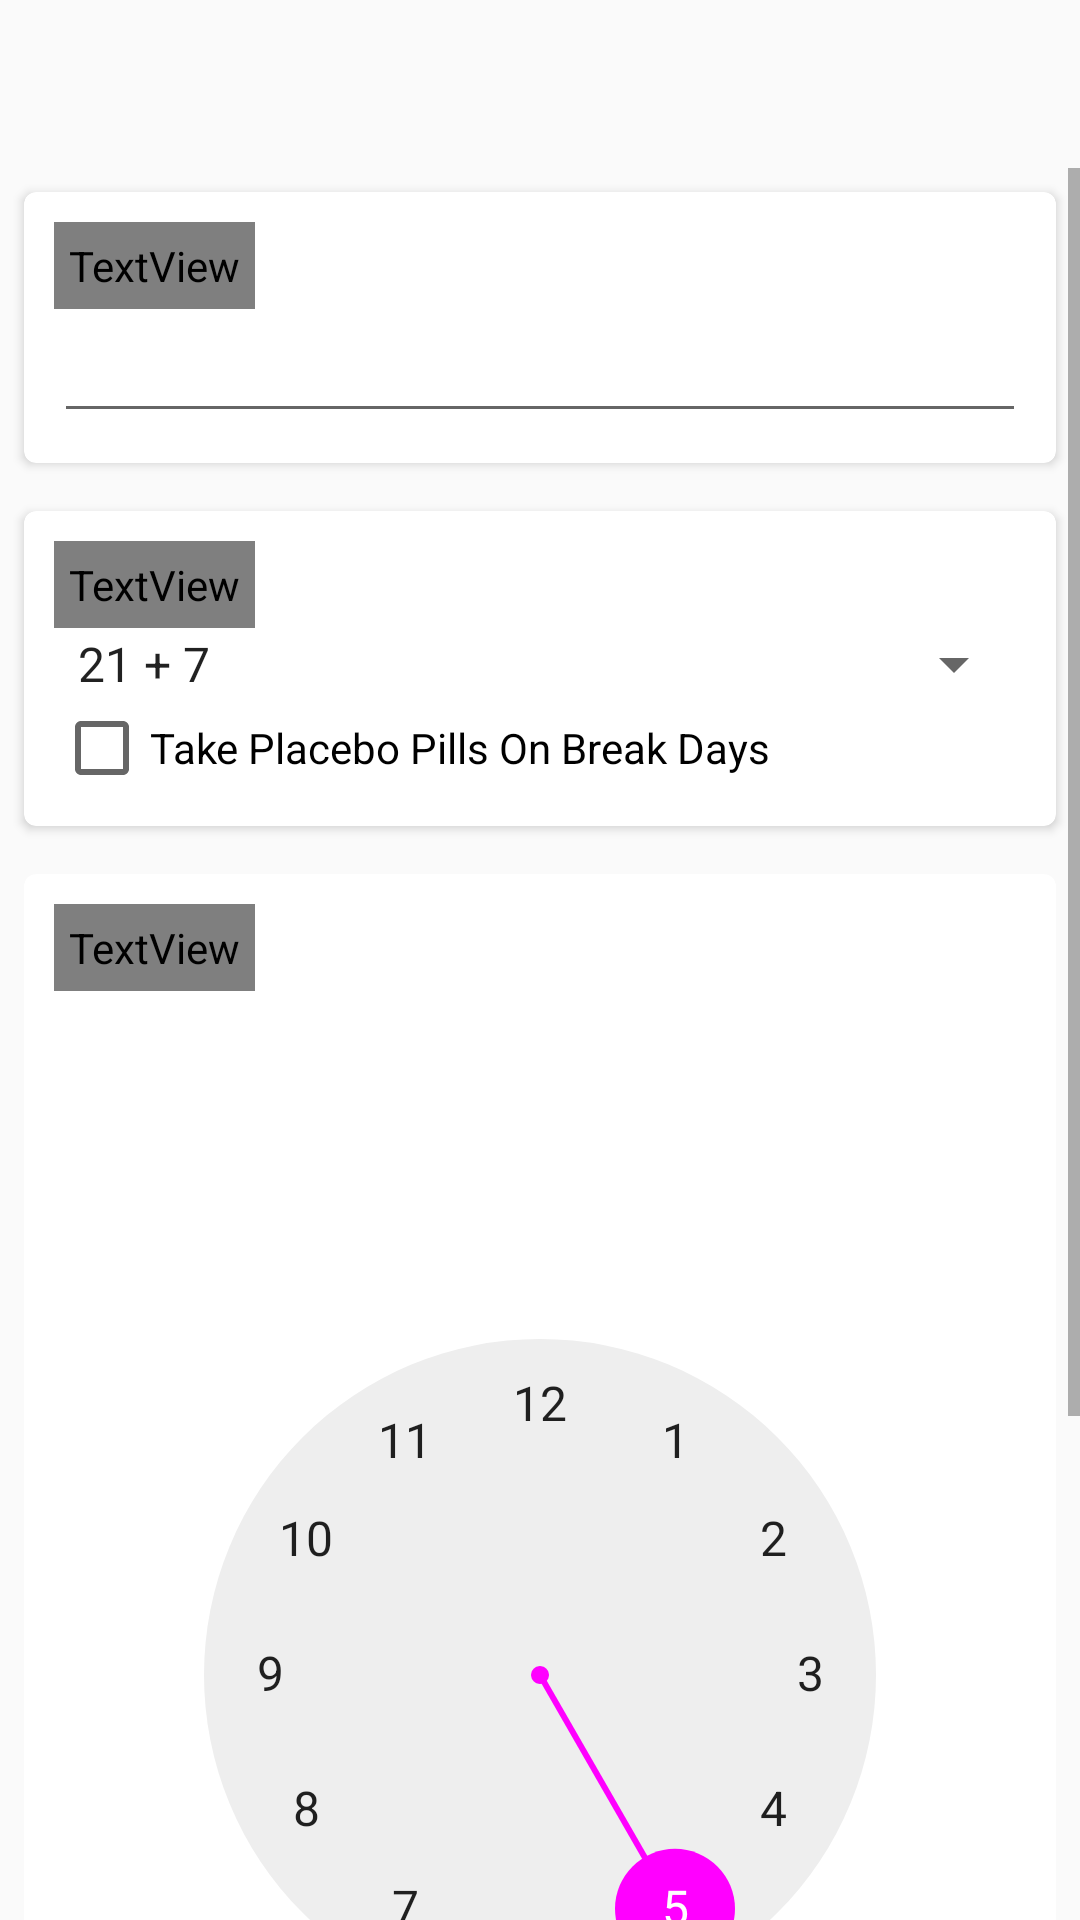

Here is an Android app screen rendered from its layout file. Give the layout XML and the strings, colors and styles it references.
<!-- AndroidManifest.xml: activity theme AppTheme.NoActionBar -->
<!-- res/layout/activity_set_reminder.xml -->
<?xml version="1.0" encoding="utf-8"?>
<LinearLayout xmlns:android="http://schemas.android.com/apk/res/android"
    xmlns:app="http://schemas.android.com/apk/res-auto"
    xmlns:tools="http://schemas.android.com/tools"
    android:id="@+id/main_content"
    android:layout_width="match_parent"
    android:layout_height="match_parent"
    android:orientation="vertical"
    android:focusableInTouchMode="true"
    android:fitsSystemWindows="true"
    tools:context=".SetReminderActivity">

    <include
        android:id="@+id/toolbar"
        layout="@layout/toolbar" />

    <ScrollView
        android:layout_width="match_parent"
        android:layout_height="match_parent">

        <LinearLayout
            android:layout_width="match_parent"
            android:layout_height="wrap_content"
            android:orientation="vertical">

            <android.support.v7.widget.CardView
                android:layout_width="match_parent"
                android:layout_height="wrap_content"
                android:id="@+id/card_name"
                android:layout_gravity="center"
                android:layout_margin="8dp"
                app:cardCornerRadius="4dp">

                <LinearLayout
                    android:layout_width="match_parent"
                    android:layout_height="wrap_content"
                    android:orientation="vertical"
                    android:padding="10dp">

                    <TextView
                        style="@style/CardTitle"
                        android:layout_width="wrap_content"
                        android:layout_height="wrap_content"
                        android:padding="5dp"
                        android:text="@string/title_card_birth_control_name"/>

                    <TextView
                        android:visibility="gone"
                        android:padding="5dp"
                        android:layout_width="wrap_content"
                        android:layout_height="wrap_content"
                        android:textAppearance="?android:attr/textAppearanceSmall"
                        android:text="@string/hint_card_medication_name"
                        android:id="@+id/help_name" />

                    <EditText
                        android:id="@+id/medic_name"
                        android:layout_width="match_parent"
                        android:layout_height="wrap_content"
                        android:inputType="textCapSentences|text"
                        android:imeOptions="actionDone"
                        android:maxLength="255" />

                </LinearLayout>

            </android.support.v7.widget.CardView>

            <android.support.v7.widget.CardView
                android:layout_width="match_parent"
                android:layout_height="wrap_content"
                android:id="@+id/card_type"
                android:layout_gravity="center"
                android:layout_margin="8dp"
                app:cardCornerRadius="4dp">

                <LinearLayout
                    android:layout_width="match_parent"
                    android:layout_height="wrap_content"
                    android:orientation="vertical"
                    android:padding="10dp">

                    <TextView
                        style="@style/CardTitle"
                        android:layout_width="wrap_content"
                        android:layout_height="wrap_content"
                        android:padding="5dp"
                        android:text="@string/title_card_birth_control_type"/>

                    <TextView
                        android:visibility="gone"
                        android:padding="5dp"
                        android:layout_width="wrap_content"
                        android:layout_height="wrap_content"
                        android:textAppearance="?android:attr/textAppearanceSmall"
                        android:text="@string/hint_card_medication_name"
                        android:id="@+id/help_type" />

                    <Spinner
                        android:id="@+id/spinner_pill_type"
                        android:layout_width="match_parent"
                        android:layout_height="wrap_content"
                        android:entries="@array/birth_control_cycles"/>

                    <CheckBox
                        android:layout_width="match_parent"
                        android:layout_height="wrap_content"
                        android:text="@string/take_placebo_pills_on_break_days"
                        android:id="@+id/placebo_checkBox" />

                </LinearLayout>

            </android.support.v7.widget.CardView>

            <android.support.v7.widget.CardView
                android:layout_width="match_parent"
                android:layout_height="wrap_content"
                android:layout_gravity="center"
                android:id="@+id/card_reminder"
                android:layout_margin="8dp"
                app:cardCornerRadius="4dp">

                <LinearLayout
                    android:layout_width="match_parent"
                    android:layout_height="wrap_content"
                    android:orientation="vertical"
                    android:padding="10dp">

                    <TextView
                        style="@style/CardTitle"
                        android:layout_width="wrap_content"
                        android:layout_height="wrap_content"
                        android:padding="5dp"
                        android:text="@string/title_card_remind" />

                    <TextView
                        android:visibility="gone"
                        android:id="@+id/help_reminder"
                        android:padding="5dp"
                        android:layout_width="match_parent"
                        android:layout_height="wrap_content"
                        android:layout_marginBottom="5dp"
                        android:layout_marginTop="5dp" />

                    <TimePicker
                        android:layout_width="wrap_content"
                        android:layout_height="wrap_content"
                        android:id="@+id/timePicker"
                        android:layout_gravity="center_horizontal" />

                </LinearLayout>

            </android.support.v7.widget.CardView>

            <android.support.v7.widget.CardView
                android:id="@+id/card_schedule"
                android:foreground="?attr/selectableItemBackground"
                android:layout_width="match_parent"
                android:layout_height="wrap_content"
                android:layout_gravity="center"
                android:layout_margin="8dp"
                app:cardCornerRadius="4dp">

                <LinearLayout
                    android:layout_width="match_parent"
                    android:layout_height="wrap_content"
                    android:orientation="vertical"
                    android:padding="10dp">

                    <TextView
                        style="@style/CardTitle"
                        android:layout_width="wrap_content"
                        android:layout_height="wrap_content"
                        android:paddingBottom="10dp"
                        android:paddingTop="5dp"
                        android:text="@string/text_start_date" />

                    <TextView
                        android:visibility="gone"
                        android:id="@+id/help_schedule"
                        android:padding="5dp"
                        android:layout_width="match_parent"
                        android:layout_height="wrap_content"
                        android:layout_marginBottom="5dp"
                        android:layout_marginTop="5dp" />

                    <TextView
                        android:id="@+id/date"
                        android:textSize="16sp"
                        android:layout_width="match_parent"
                        android:layout_height="wrap_content" />

                </LinearLayout>
            </android.support.v7.widget.CardView>

            <Button
                android:id="@+id/set_button"
                android:layout_width="match_parent"
                android:layout_height="wrap_content"
                android:background="@color/colorPrimary"
                android:textColor="@android:color/white"
                android:text="@string/set_reminder"/>

        </LinearLayout>

    </ScrollView>

</LinearLayout>
<!-- res/layout/toolbar.xml (included above) -->
<?xml version="1.0" encoding="utf-8"?>
<android.support.v7.widget.Toolbar xmlns:android="http://schemas.android.com/apk/res/android"
    android:id="@+id/toolbar"
    android:layout_width="match_parent"
    android:layout_height="?attr/actionBarSize"
    android:background="?attr/colorPrimary"
    android:theme="@style/ThemeOverlay.AppCompat.Dark"/>
<!-- resources referenced by this layout -->
<resources>
  <string-array name="birth_control_cycles">
          <item>21 + 7</item>
          <item>24 + 4</item>
          <item>28 + 0</item>
      </string-array>
  <color name="colorPrimary">@color/md_pink_500</color>
  <string name="hint_card_medication_name">Enter the name of this pill</string>
  <string name="set_reminder">Set Remind</string>
  <string name="take_placebo_pills_on_break_days">Take Placebo Pills On Break Days</string>
  <string name="text_start_date">Start Date:</string>
  <string name="title_card_birth_control_name">Pill name</string>
  <string name="title_card_birth_control_type">Cycle</string>
  <string name="title_card_remind">Time</string>
  <style name="CardTitle">
          <item name="android:textSize">17sp</item>
          <item name="android:textColor">@color/colorAccent</item>
          <item name="android:textStyle">bold</item>
      </style>
  <style name="AppTheme.NoActionBar" parent="Theme.AppCompat.Light.NoActionBar">
          <item name="colorPrimary">@color/colorPrimary</item>
          <item name="colorPrimaryDark">@color/colorPrimaryDark</item>
          <item name="colorAccent">@color/colorAccent</item>
          <item name="windowActionBar">false</item>
          <item name="windowNoTitle">true</item>
      </style>
  <color name="colorAccent">@color/md_light_blue_A200</color>
  <color name="colorPrimaryDark">@color/md_pink_700</color>
</resources>
